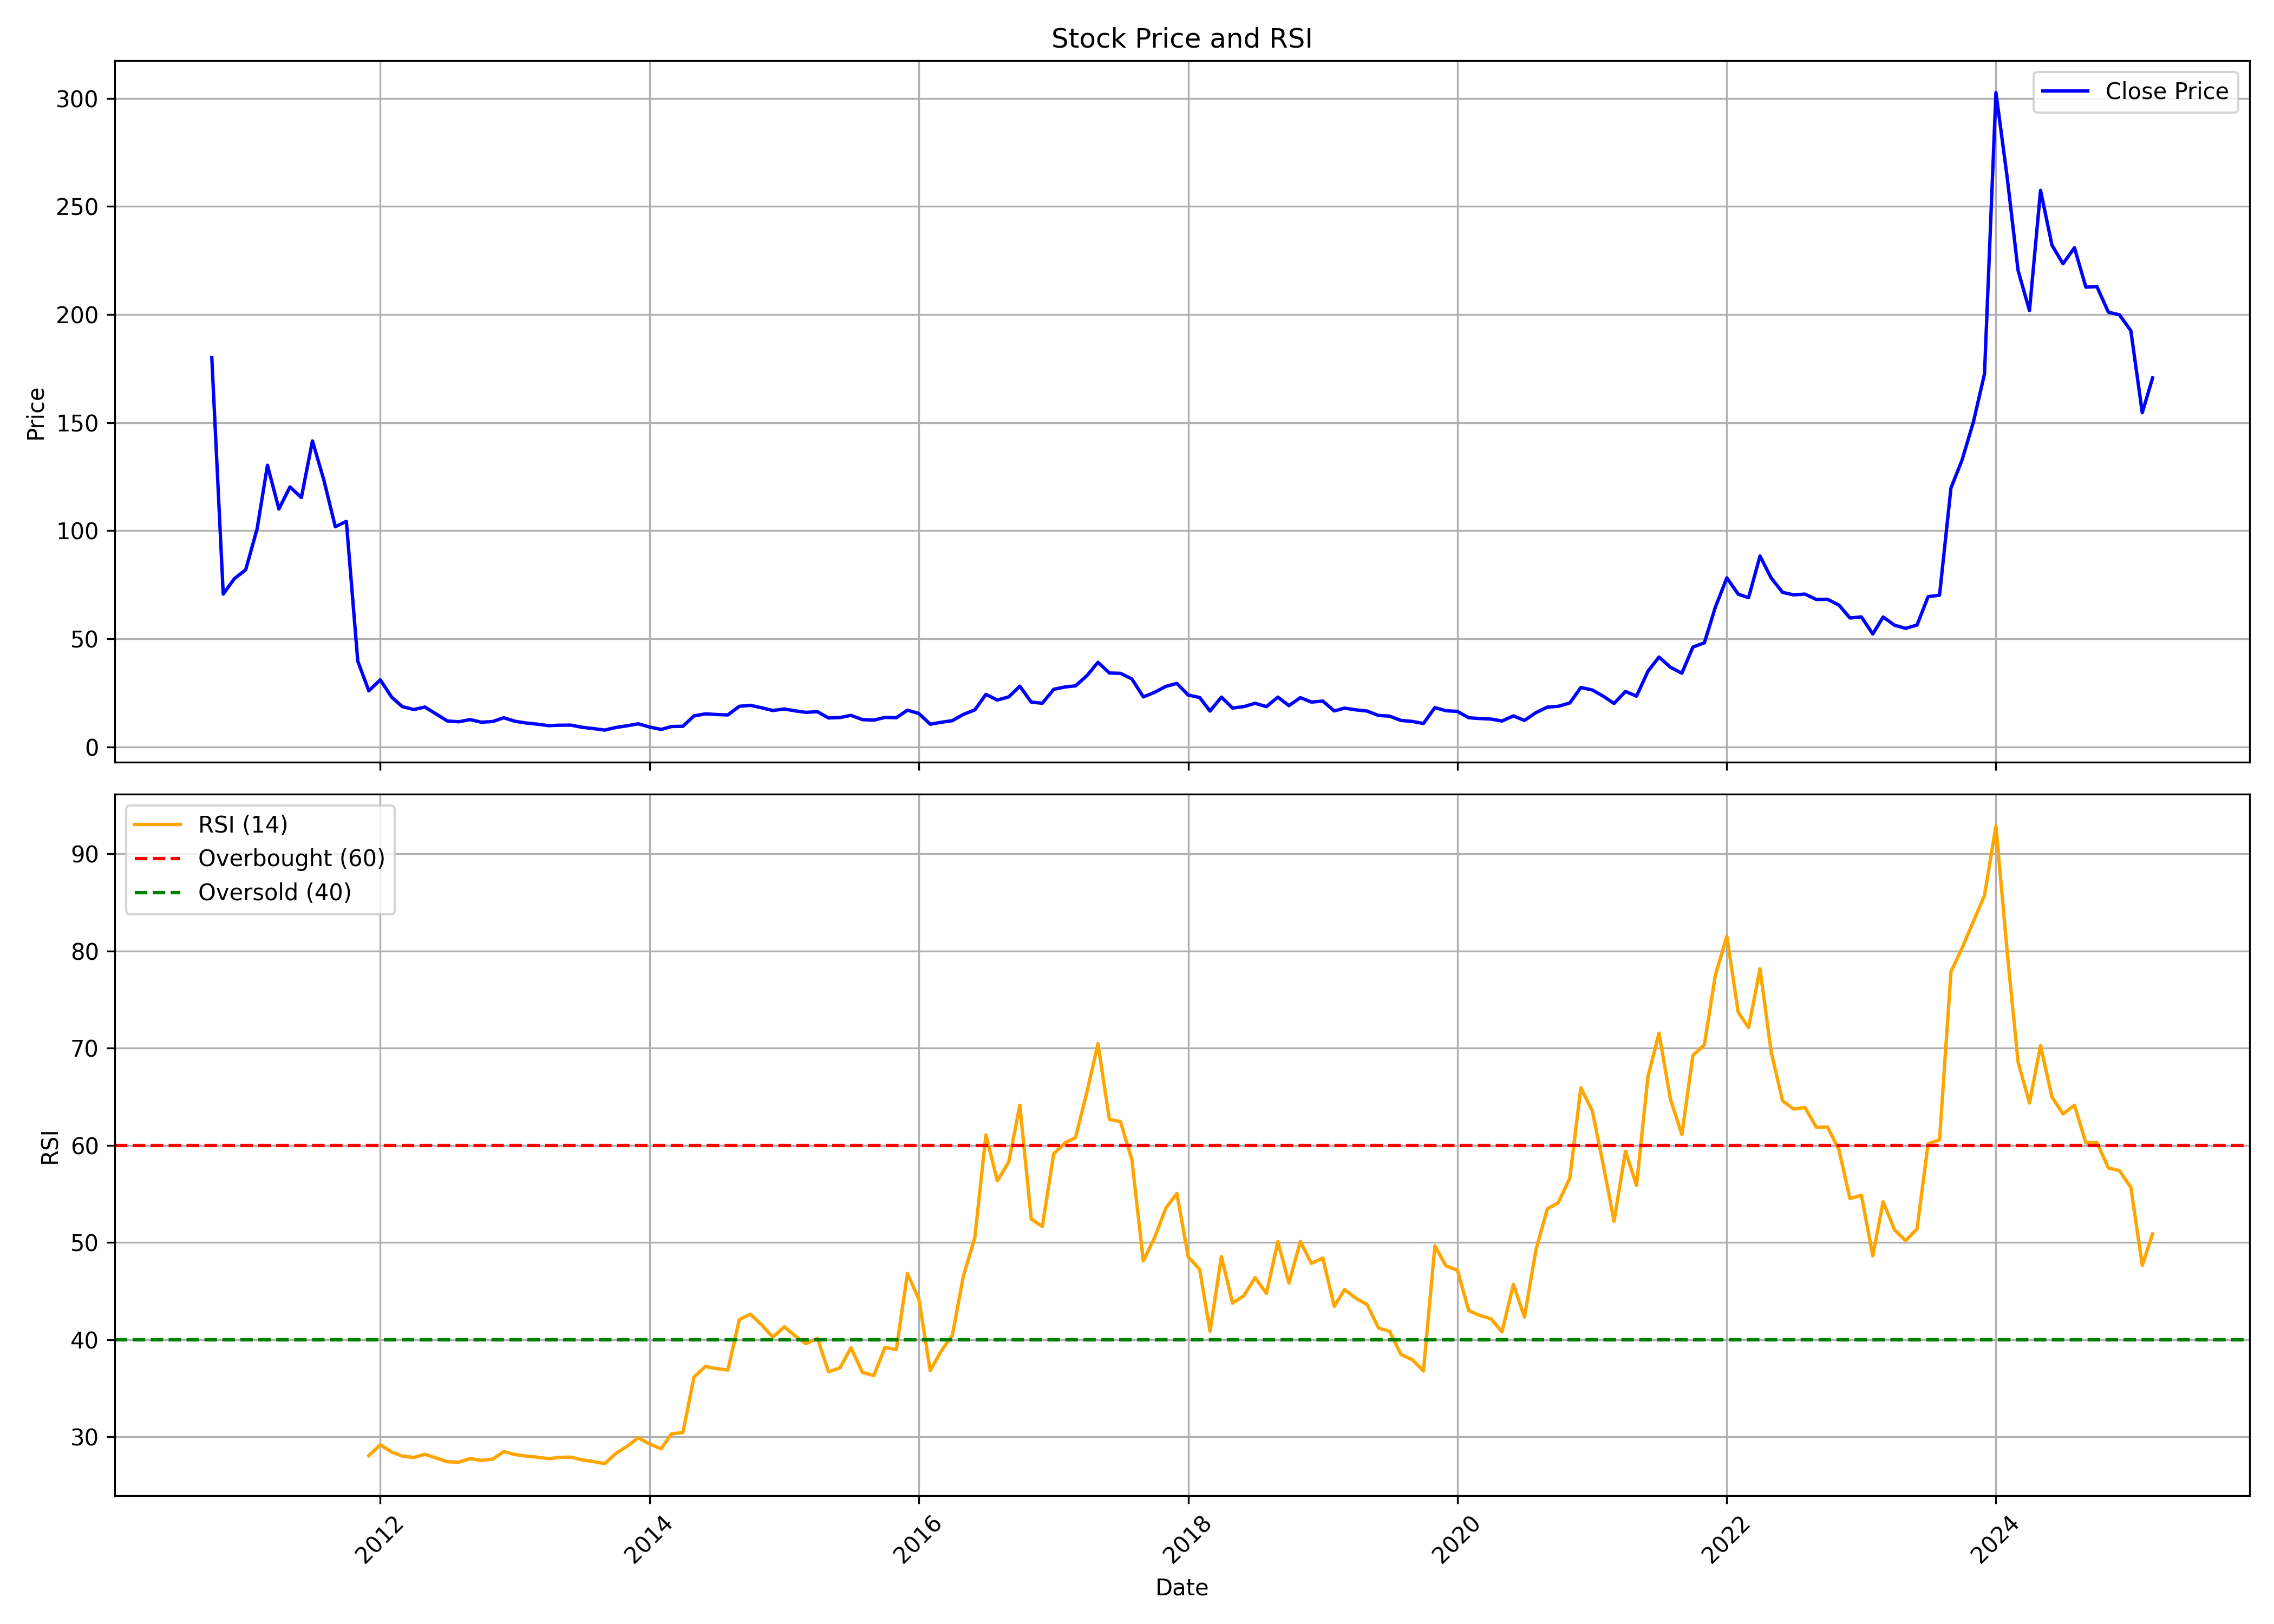

The table this chart was drawn from, first rows:
, date, symbol, open, high, low, close, volume, rsi
0, 2010-10-01, BEDMUTHA, 113.5, 287.5, 98.0, 180.1, 181547945, 
1, 2010-11-01, BEDMUTHA, 182.4, 188.9, 66.25, 70.7, 16194199, 
2, 2010-12-01, BEDMUTHA, 71.0, 85.0, 70.5, 77.8, 11358376, 
3, 2011-01-01, BEDMUTHA, 79.5, 92.5, 73.65, 81.95, 5564419, 
4, 2011-02-01, BEDMUTHA, 82.5, 111.1, 80.55, 100.9, 7217217, 
5, 2011-03-01, BEDMUTHA, 102.3, 139.0, 97.1, 130.3, 15337387, 
6, 2011-04-01, BEDMUTHA, 132.9, 145.9, 109.1, 110.1, 13329175, 
7, 2011-05-01, BEDMUTHA, 111.7, 122.4, 102.6, 120.2, 4940221, 
8, 2011-06-01, BEDMUTHA, 120.4, 133.4, 110.1, 115.3, 2356625, 
9, 2011-07-01, BEDMUTHA, 116.0, 147.0, 116.0, 141.6, 6956119, 
10, 2011-08-01, BEDMUTHA, 141.6, 142.0, 116.5, 123.4, 1974395, 
11, 2011-09-01, BEDMUTHA, 123.4, 136.6, 98.05, 101.8, 1225733, 
12, 2011-10-01, BEDMUTHA, 98.0, 134.8, 95.3, 104.3, 2455223, 
13, 2011-11-01, BEDMUTHA, 103.2, 111.9, 36.0, 39.7, 962692, 
14, 2011-12-01, BEDMUTHA, 39.5, 49.7, 25.95, 25.95, 4027029, 28.05
15, 2012-01-01, BEDMUTHA, 24.65, 34.6, 21.2, 31.05, 4694244, 29.16
16, 2012-02-01, BEDMUTHA, 31.2, 32.25, 22.6, 23.0, 3365247, 28.41
17, 2012-03-01, BEDMUTHA, 21.9, 23.9, 18.3, 18.65, 3240490, 28
18, 2012-04-01, BEDMUTHA, 19.45, 19.45, 15.9, 17.3, 1575579, 27.86
19, 2012-05-01, BEDMUTHA, 17.3, 19.2, 13.3, 18.45, 1166596, 28.18
20, 2012-06-01, BEDMUTHA, 18.45, 19.35, 13.9, 15.2, 657522, 27.81
21, 2012-07-01, BEDMUTHA, 14.9, 16.6, 11.8, 12.0, 784759, 27.42
22, 2012-08-01, BEDMUTHA, 12.5, 12.7, 10.75, 11.65, 260162, 27.37
23, 2012-09-01, BEDMUTHA, 12.2, 15.6, 11.3, 12.65, 1663106, 27.74
24, 2012-10-01, BEDMUTHA, 12.5, 14.0, 10.85, 11.45, 891102, 27.56
25, 2012-11-01, BEDMUTHA, 11.45, 12.5, 10.85, 11.75, 630625, 27.69
26, 2012-12-01, BEDMUTHA, 11.4, 18.0, 11.35, 13.5, 2331244, 28.46
27, 2013-01-01, BEDMUTHA, 14.25, 15.45, 11.8, 11.85, 418918, 28.16
28, 2013-02-01, BEDMUTHA, 12.05, 12.8, 10.9, 11.05, 316181, 28
29, 2013-03-01, BEDMUTHA, 10.8, 12.5, 9.05, 10.55, 847542, 27.89
30, 2013-04-01, BEDMUTHA, 11.0, 11.8, 9.15, 9.85, 256291, 27.74
31, 2013-05-01, BEDMUTHA, 9.85, 11.5, 9.2, 10.05, 168067, 27.86
32, 2013-06-01, BEDMUTHA, 9.9, 10.85, 9.0, 10.1, 112460, 27.89
33, 2013-07-01, BEDMUTHA, 10.2, 11.6, 9.0, 9.1, 66405, 27.62
34, 2013-08-01, BEDMUTHA, 10.9, 10.9, 7.05, 8.5, 28628, 27.44
35, 2013-09-01, BEDMUTHA, 7.3, 8.35, 6.65, 7.8, 26060, 27.22
36, 2013-10-01, BEDMUTHA, 8.2, 9.5, 7.4, 9.0, 15512, 28.28
37, 2013-11-01, BEDMUTHA, 9.9, 11.95, 9.0, 9.8, 21412, 29.02
38, 2013-12-01, BEDMUTHA, 10.1, 10.9, 9.75, 10.7, 76085, 29.89
39, 2014-01-01, BEDMUTHA, 10.7, 11.75, 8.3, 9.2, 199717, 29.24
40, 2014-02-01, BEDMUTHA, 9.65, 9.65, 7.75, 8.1, 119350, 28.75
41, 2014-03-01, BEDMUTHA, 8.0, 9.8, 7.55, 9.45, 140401, 30.3
42, 2014-04-01, BEDMUTHA, 9.05, 10.0, 9.0, 9.55, 134354, 30.42
43, 2014-05-01, BEDMUTHA, 9.55, 17.25, 9.15, 14.35, 562591, 36.13
44, 2014-06-01, BEDMUTHA, 14.0, 16.95, 14.0, 15.3, 382590, 37.23
45, 2014-07-01, BEDMUTHA, 16.05, 20.35, 14.2, 15.0, 359168, 37.01
46, 2014-08-01, BEDMUTHA, 14.65, 17.0, 14.1, 14.8, 230304, 36.86
47, 2014-09-01, BEDMUTHA, 15.5, 23.95, 15.15, 18.8, 753809, 42.05
48, 2014-10-01, BEDMUTHA, 18.65, 21.35, 17.1, 19.25, 197160, 42.62
49, 2014-11-01, BEDMUTHA, 21.25, 22.35, 17.2, 18.1, 280178, 41.49
50, 2014-12-01, BEDMUTHA, 17.8, 19.8, 15.5, 16.85, 148066, 40.25
51, 2015-01-01, BEDMUTHA, 17.8, 22.0, 16.5, 17.55, 391809, 41.31
52, 2015-02-01, BEDMUTHA, 17.75, 19.9, 16.1, 16.65, 112699, 40.32
53, 2015-03-01, BEDMUTHA, 16.7, 17.9, 15.0, 16.0, 101013, 39.58
54, 2015-04-01, BEDMUTHA, 16.85, 21.0, 14.4, 16.3, 169289, 40.12
55, 2015-05-01, BEDMUTHA, 16.3, 17.95, 12.95, 13.4, 162854, 36.68
56, 2015-06-01, BEDMUTHA, 13.4, 15.15, 11.15, 13.6, 80946, 37.08
57, 2015-07-01, BEDMUTHA, 14.2, 15.5, 12.25, 14.6, 148784, 39.16
58, 2015-08-01, BEDMUTHA, 14.4, 19.0, 11.7, 12.65, 334681, 36.62
59, 2015-09-01, BEDMUTHA, 12.35, 13.85, 11.1, 12.4, 67704, 36.29
... 114 more rows
